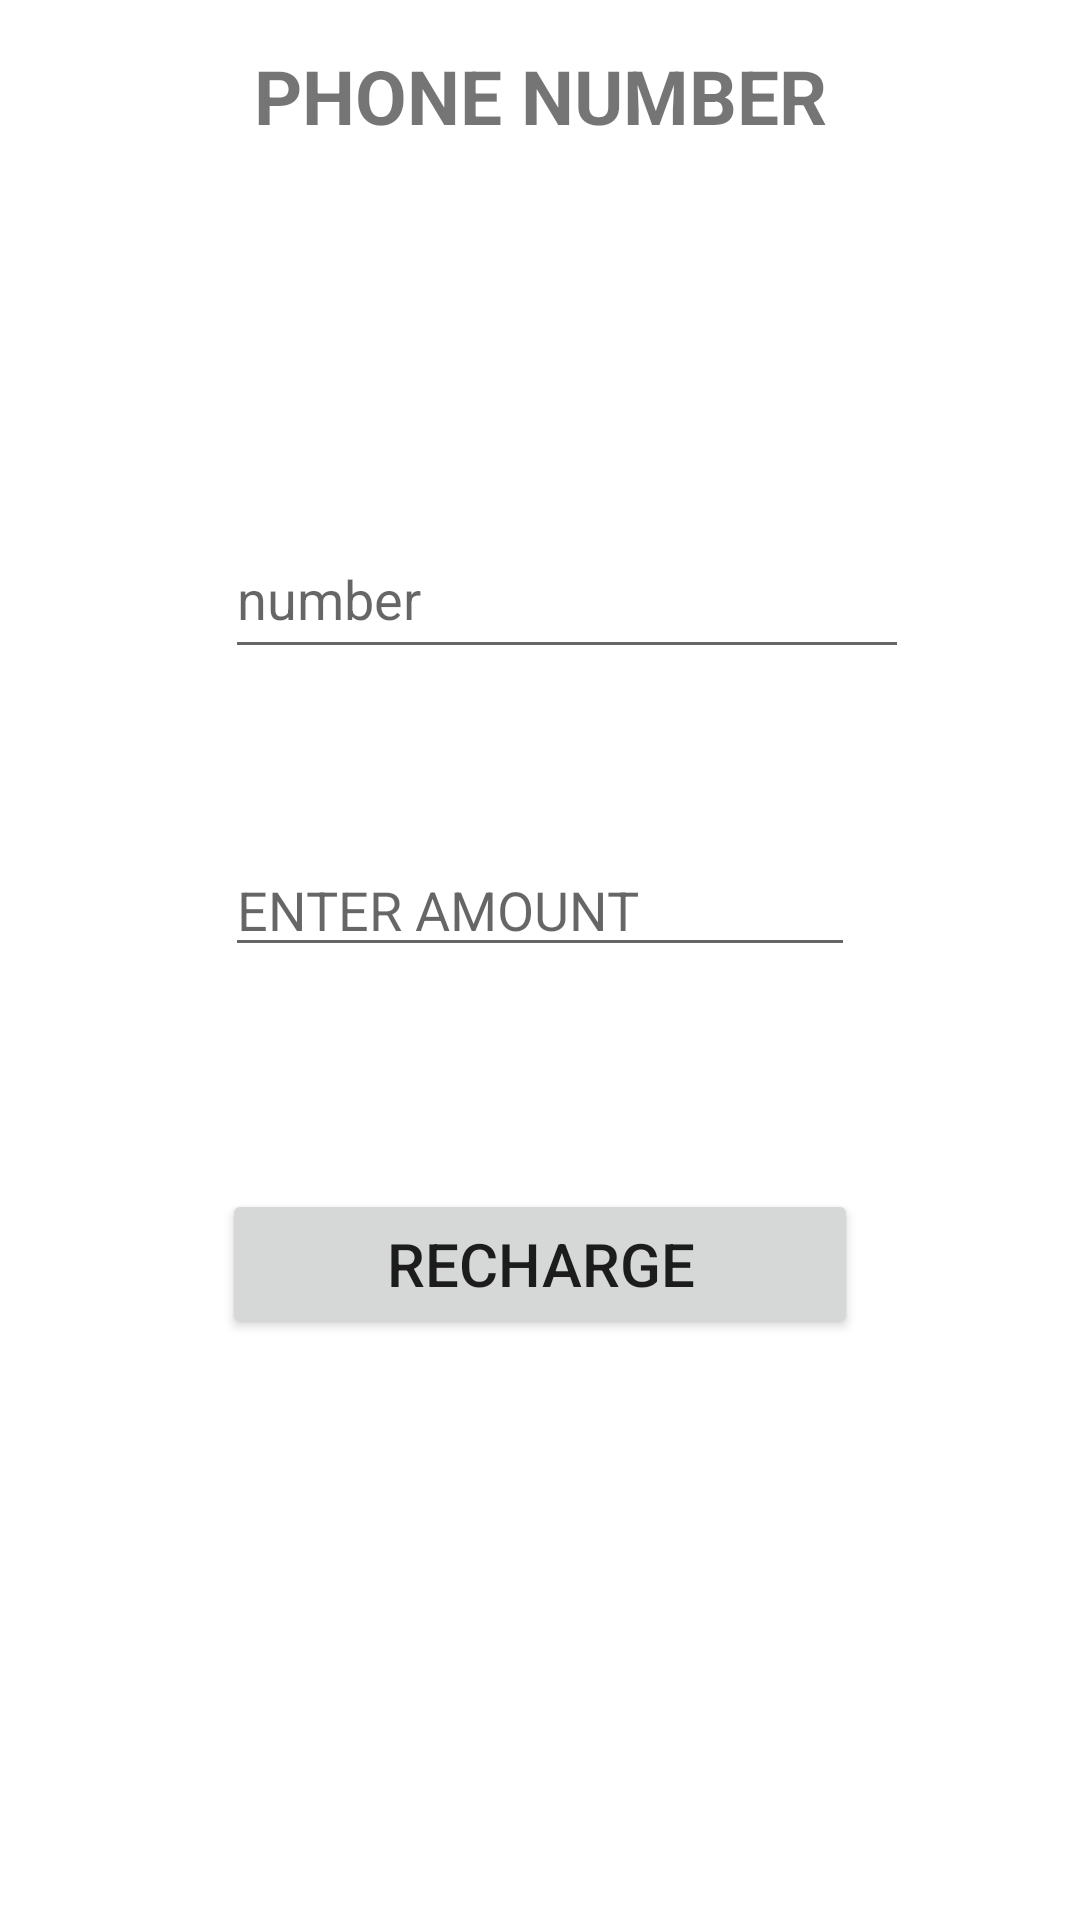

Write the Android layout XML for this screen, with the resource values it uses.
<!-- AndroidManifest.xml: application theme Theme.BankTransfer -->
<!-- res/layout/activity_recharge.xml -->
<?xml version="1.0" encoding="utf-8"?>

<androidx.constraintlayout.widget.ConstraintLayout xmlns:android="http://schemas.android.com/apk/res/android"
    xmlns:app="http://schemas.android.com/apk/res-auto"
    xmlns:tools="http://schemas.android.com/tools"
    android:layout_width="match_parent"
    android:layout_height="match_parent"
    tools:context=".recharge">

    <TextView
        android:id="@+id/textView9"
        android:layout_width="248dp"
        android:layout_height="50dp"
        android:layout_marginTop="70dp"
        android:layout_marginBottom="108dp"
        android:gravity="center_horizontal"
        android:text="PHONE NUMBER"
        android:textAlignment="center"
        android:textSize="25dp"
        android:textStyle="bold"
        app:layout_constraintBottom_toTopOf="@+id/editTextTextPersonName"
        app:layout_constraintEnd_toEndOf="parent"
        app:layout_constraintStart_toStartOf="parent"
        app:layout_constraintTop_toTopOf="parent" />

    <EditText
        android:id="@+id/editTextTextPersonName"
        android:layout_width="228dp"
        android:layout_height="50dp"
        android:layout_marginStart="75dp"
        android:layout_marginLeft="75dp"
        android:layout_marginBottom="58dp"
        android:ems="10"
        android:inputType="textPersonName"
        android:hint="number"
        app:layout_constraintBottom_toTopOf="@+id/editTextTextPersonName2"
        app:layout_constraintStart_toStartOf="parent"
        app:layout_constraintTop_toBottomOf="@+id/textView9" />

    <EditText
        android:id="@+id/editTextTextPersonName2"
        android:layout_width="wrap_content"
        android:layout_height="wrap_content"
        android:layout_marginStart="75dp"
        android:layout_marginLeft="75dp"
        android:layout_marginBottom="74dp"
        android:ems="10"

        android:inputType="textPersonName"
        android:hint="ENTER AMOUNT"
        app:layout_constraintBottom_toTopOf="@+id/button5"
        app:layout_constraintStart_toStartOf="parent"
        app:layout_constraintTop_toBottomOf="@+id/editTextTextPersonName" />

    <Button
        android:id="@+id/button5"
        android:layout_width="212dp"
        android:layout_height="50dp"
        android:layout_marginBottom="249dp"
        android:text="RECHARGE"
        android:textSize="20dp"

        app:layout_constraintBottom_toBottomOf="parent"
        app:layout_constraintEnd_toEndOf="parent"
        app:layout_constraintStart_toStartOf="parent"
        app:layout_constraintTop_toBottomOf="@+id/editTextTextPersonName2"/>

</androidx.constraintlayout.widget.ConstraintLayout>
<!-- resources referenced by this layout -->
<resources>
  <style name="Theme.BankTransfer" parent="Theme.MaterialComponents.DayNight.DarkActionBar">
          
          <item name="colorPrimary">@color/purple_500</item>
          <item name="colorPrimaryVariant">@color/purple_700</item>
          <item name="colorOnPrimary">@color/white</item>
          
          <item name="colorSecondary">@color/teal_200</item>
          <item name="colorSecondaryVariant">@color/teal_700</item>
          <item name="colorOnSecondary">@color/black</item>
          
          <item name="android:statusBarColor" tools:targetApi="l">?attr/colorPrimaryVariant</item>
          
      </style>
  <!-- not gathered from this repository: default colours our renderer supplied (Android Studio template values) -->
  <color name="purple_500">#FF6200EE</color>
  <color name="purple_700">#FF3700B3</color>
  <color name="teal_200">#FF03DAC5</color>
  <color name="teal_700">#FF018786</color>
  <color name="black">#FF000000</color>
  <color name="white">#FFFFFFFF</color>
</resources>
